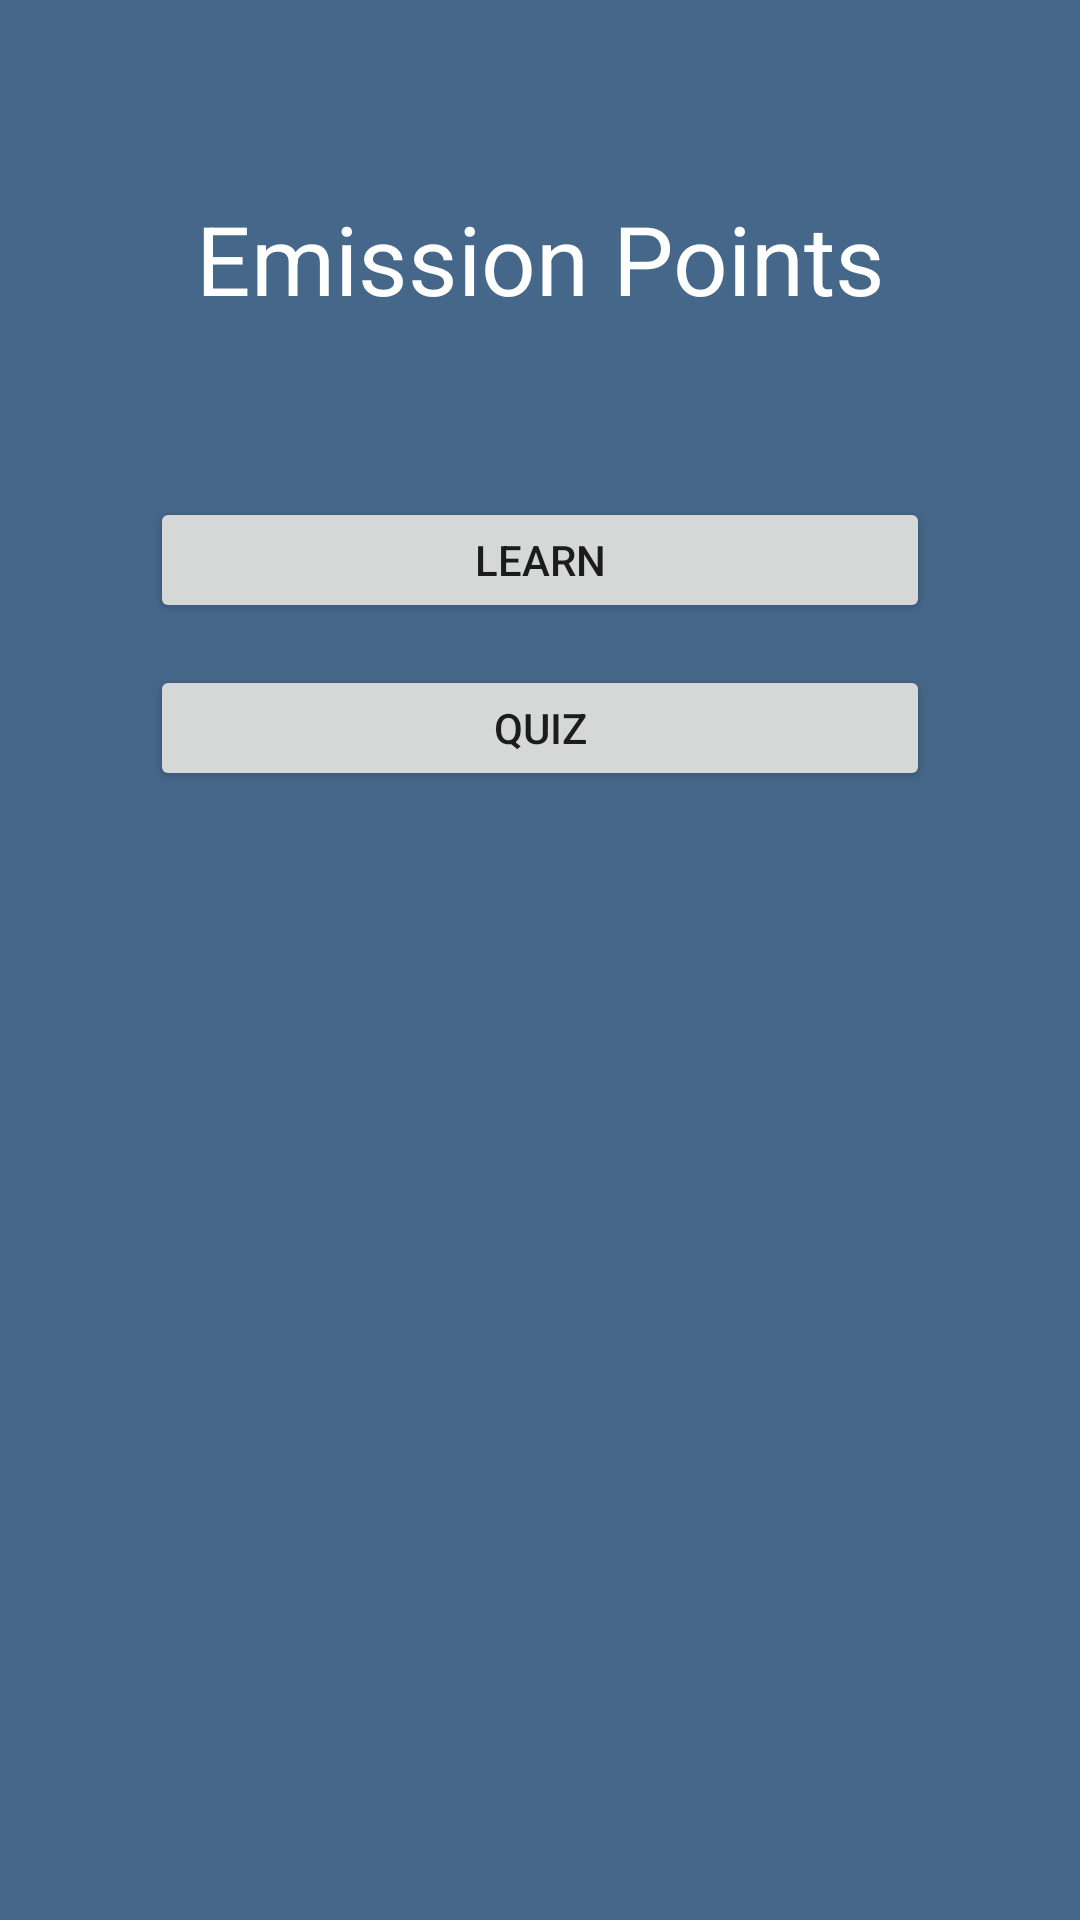

Here is an Android app screen rendered from its layout file. Give the layout XML and the strings, colors and styles it references.
<!-- AndroidManifest.xml: application theme Theme.MC_assignment3 -->
<!-- res/layout/activity_home.xml -->
<?xml version="1.0" encoding="utf-8"?>
<androidx.constraintlayout.widget.ConstraintLayout xmlns:android="http://schemas.android.com/apk/res/android"
    xmlns:app="http://schemas.android.com/apk/res-auto"
    xmlns:tools="http://schemas.android.com/tools"
    android:layout_width="match_parent"
    android:layout_height="match_parent"
    android:background="@color/custom2"
    tools:context=".homeActivity">

    <TextView
        android:id="@+id/textView3"
        android:layout_width="259dp"
        android:layout_height="42dp"
        android:text="Emission Points"
        android:gravity="center"
        android:textSize="32dp"
        android:textColor="@color/white"
        app:layout_constraintBottom_toBottomOf="parent"
        app:layout_constraintEnd_toEndOf="parent"
        app:layout_constraintStart_toStartOf="parent"
        app:layout_constraintTop_toTopOf="parent"
        app:layout_constraintVertical_bias="0.108" />

    <Button
        android:id="@+id/button3"
        android:layout_width="260dp"
        android:layout_height="42dp"
        android:text="Learn"
        app:layout_constraintBottom_toBottomOf="parent"
        app:layout_constraintEnd_toEndOf="parent"
        app:layout_constraintStart_toStartOf="parent"
        app:layout_constraintTop_toBottomOf="@+id/textView3"
        app:layout_constraintVertical_bias="0.12" />

    <Button
        android:id="@+id/button4"
        android:layout_width="260dp"
        android:layout_height="42dp"
        android:text="Quiz"
        app:layout_constraintBottom_toBottomOf="parent"
        app:layout_constraintEnd_toEndOf="parent"
        app:layout_constraintStart_toStartOf="parent"
        app:layout_constraintTop_toBottomOf="@+id/button3"
        app:layout_constraintVertical_bias="0.036" />
</androidx.constraintlayout.widget.ConstraintLayout>
<!-- resources referenced by this layout -->
<resources>
  <color name="custom2">#FF456789</color>
  <color name="white">#FFFFFFFF</color>
  <style name="Theme.MC_assignment3" parent="Theme.MaterialComponents.DayNight.DarkActionBar">
          
          <item name="colorPrimary">@color/purple_500</item>
          <item name="colorPrimaryVariant">@color/purple_700</item>
          <item name="colorOnPrimary">@color/white</item>
          
          <item name="colorSecondary">@color/teal_200</item>
          <item name="colorSecondaryVariant">@color/teal_700</item>
          <item name="colorOnSecondary">@color/black</item>
          
          <item name="android:statusBarColor" tools:targetApi="l">?attr/colorPrimaryVariant</item>
          
      </style>
  <color name="purple_500">#FF6200EE</color>
  <color name="purple_700">#FF3700B3</color>
  <color name="teal_200">#FF03DAC5</color>
  <color name="teal_700">#FF018786</color>
  <color name="black">#FF000000</color>
</resources>
